Run: headless pygame with SDL's dummy video driver; simulated clock (each Clock.tick advances the game by its frame time, no real sleeping); random seed 0; keys injected as events and as key.get_pressed() state; mouse plan: one left click at the window centre at the start of phase 2, then a move to the lower-right quarter at the start of phase 3.
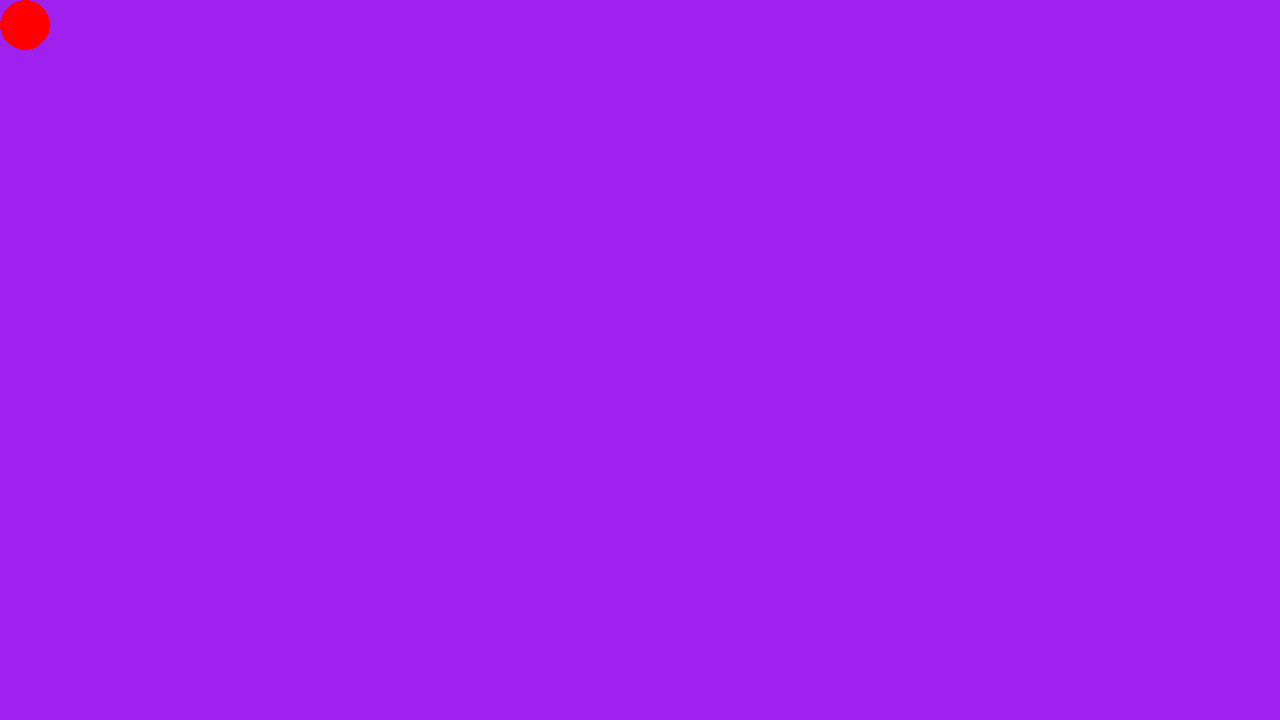
Frame 1 of 4 · flips 1–60 · no input
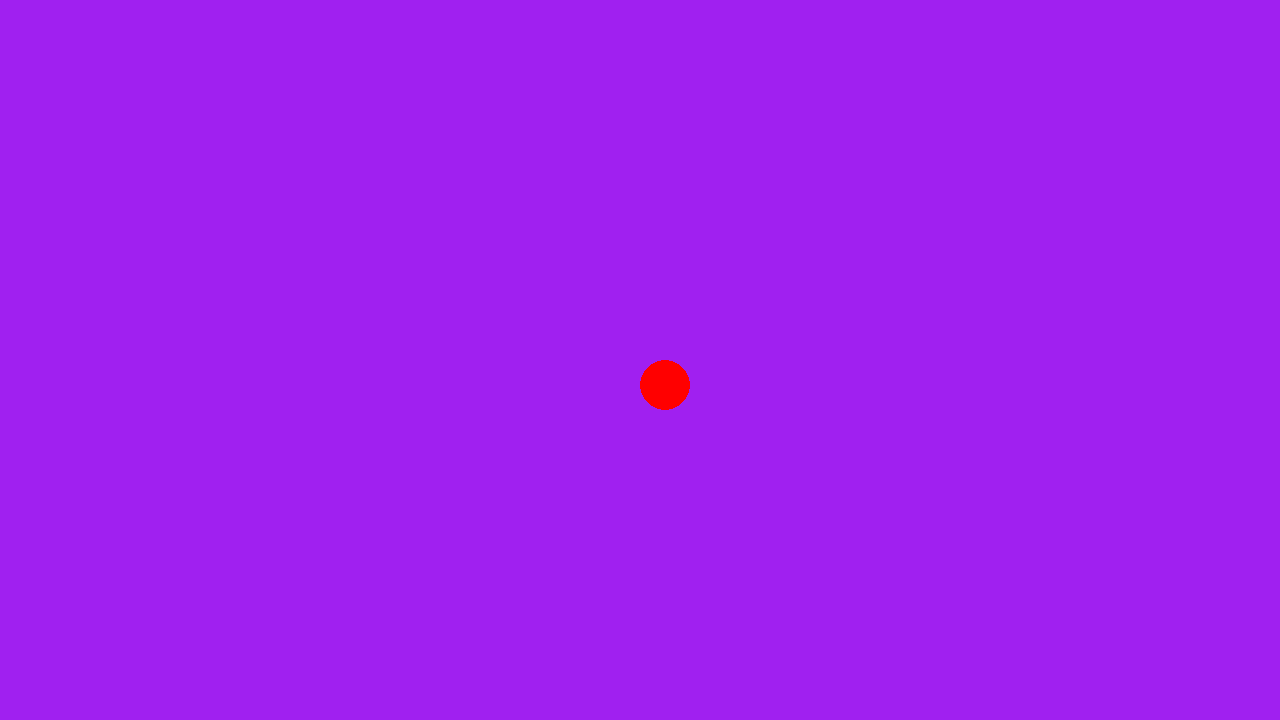
Frame 2 of 4 · flips 61–180 · clicked the window centre · tapped SPACE, RETURN · held RIGHT (→), D
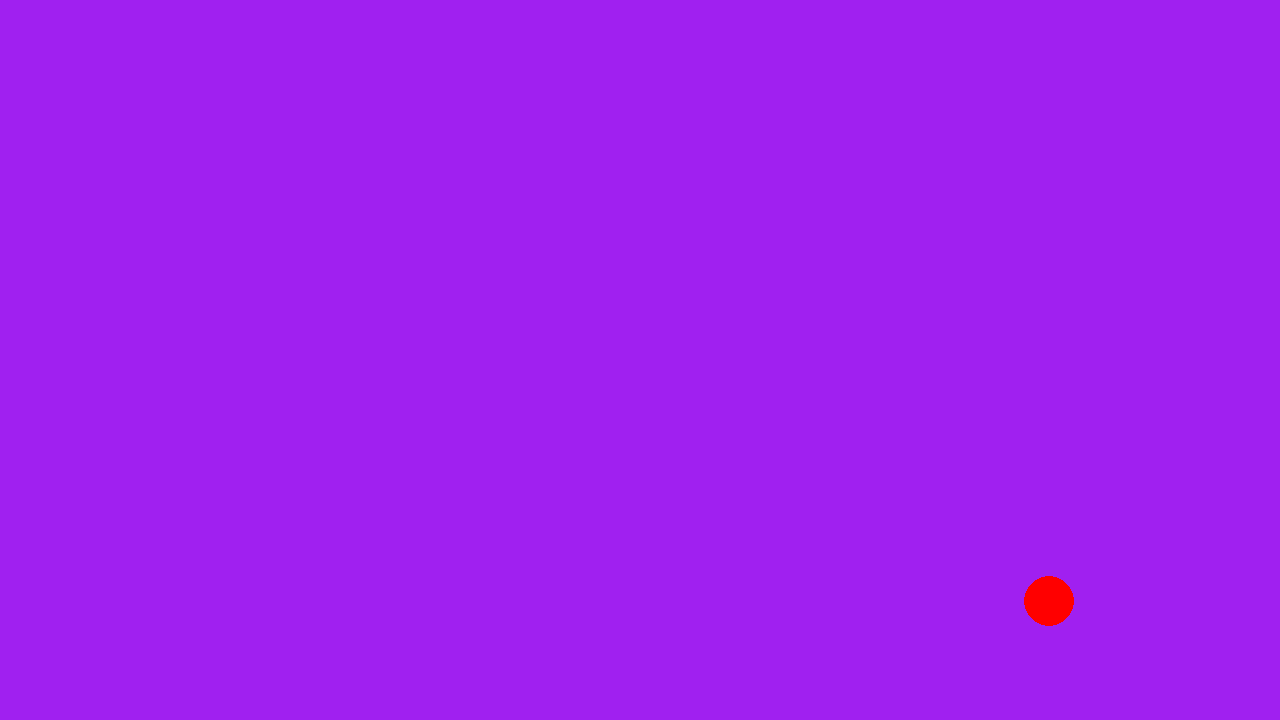
Frame 3 of 4 · flips 181–300 · moved the mouse to the lower-right quarter · held DOWN (↓), S
Frame 4 of 4 · flips 301–420 · held LEFT (←), A, UP (↑), W · screen unchanged from frame 3, image omitted

The pygame program that drew these frames:

# Example file showing a basic pygame "game loop"
import pygame

# pygame setup
pygame.init()
screen = pygame.display.set_mode((1280, 720))
clock = pygame.time.Clock()
running = True
# fill the screen with a color to wipe away anything from last frame
# create a surface with the same size as the screen
drawing = pygame.Surface(screen.get_size())
# fill the surface with purple color
drawing.fill("purple")
# blit the drawing surface onto the screen

mousedown=False
mousepos=(0,0)
while running:

    


    
    # RENDER YOUR GAME HERE
    # poll for events
    # pygame.QUIT event means the user clicked X to close your window
    #mouse_pos = pygame.mouse.get_pos()
    #print(mouse_pos)
    screen.blit(drawing, (0, 0))
    for event in pygame.event.get():
        print(event)
        if event.type == pygame.QUIT:
            running = False
        elif event.type == pygame.MOUSEBUTTONDOWN:
            mousedown=True
        elif event.type == pygame.MOUSEBUTTONUP:
            mousedown=False
        elif event.type == pygame.MOUSEMOTION:
            mousepos=event.pos
    if mousedown:
        pygame.draw.ellipse(drawing, "red", (*mousepos, 50, 50))
    else:
        pygame.draw.ellipse(screen, "red", (*mousepos, 50, 50))
            #mouse_pos = pygame.mouse.get_pos()
            #pygame.draw.ellipse(screen, "red", (*mouse_pos, 50, 50))
            #pygame.draw.ellipse(screen, "red", (*event.pos,50, 50))
    # flip() the display to put your work on screen
    
    pygame.display.flip()

    clock.tick(60)  # limits FPS to 60

pygame.quit()
